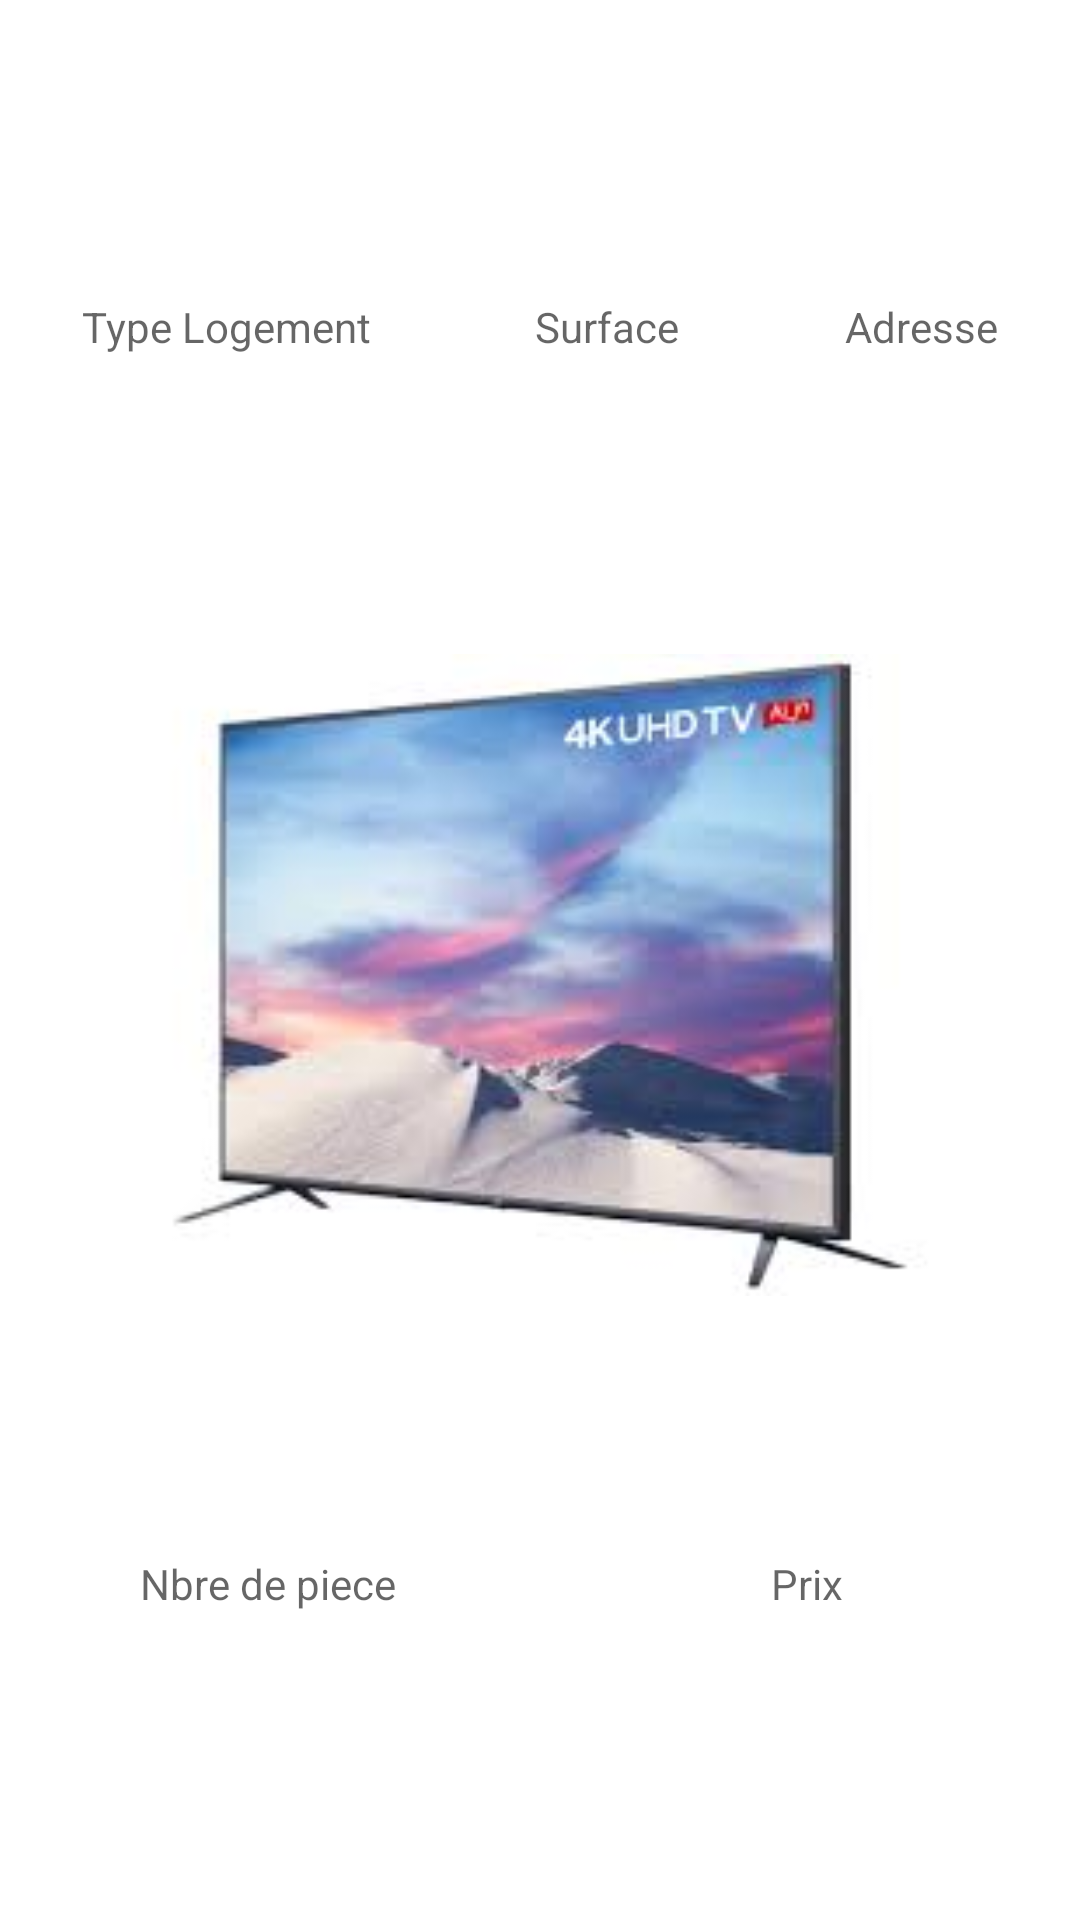

Here is an Android app screen rendered from its layout file. Give the layout XML and the strings, colors and styles it references.
<!-- AndroidManifest.xml: application theme Theme.G_logements -->
<!-- res/layout/activity_detail_logements.xml -->
<?xml version="1.0" encoding="utf-8"?>
<LinearLayout xmlns:android="http://schemas.android.com/apk/res/android"
    xmlns:app="http://schemas.android.com/apk/res-auto"
    xmlns:tools="http://schemas.android.com/tools"
    android:layout_width="match_parent"
    android:layout_height="match_parent"
    android:layout_margin="20dp"
    android:orientation="vertical"
    tools:context=".controllers.Detail_logements">

    <LinearLayout
        android:layout_width="match_parent"
        android:layout_height="218dp"
        android:orientation="horizontal">

        <TextView
            android:id="@+id/et_d_typeL"
            android:layout_width="wrap_content"
            android:layout_height="107dp"
            android:layout_gravity="center"
            android:layout_margin="20dp"
            android:layout_weight="1"
            android:gravity="center"
            android:hint="Type Logement" />

        <TextView
            android:id="@+id/et_d_surface"
            android:layout_width="wrap_content"
            android:layout_height="109dp"
            android:layout_gravity="center"
            android:layout_margin="20dp"
            android:layout_weight="1"
            android:gravity="center"
            android:hint="Surface" />

        <TextView
            android:id="@+id/et_d_adress"
            android:layout_width="wrap_content"
            android:layout_height="109dp"
            android:layout_gravity="center"
            android:layout_margin="20dp"
            android:layout_weight="1"
            android:gravity="center"
            android:hint="Adresse" />
    </LinearLayout>

    <LinearLayout
        android:layout_width="match_parent"
        android:layout_height="214dp"
        android:orientation="horizontal">

        <ImageView
            android:id="@+id/imageView4"
            android:layout_width="wrap_content"
            android:layout_height="match_parent"
            android:layout_weight="1"
            app:srcCompat="@drawable/tv" />
    </LinearLayout>

    <LinearLayout
        android:layout_width="match_parent"
        android:layout_height="192dp"
        android:orientation="horizontal">

        <TextView
            android:id="@+id/et_d_nbrp"
            android:layout_width="20dp"
            android:layout_height="98dp"
            android:layout_gravity="center"
            android:layout_margin="20dp"
            android:layout_weight="1"
            android:gravity="center"
            android:hint="Nbre de piece" />

        <TextView
            android:id="@+id/et_d_prix"
            android:layout_width="wrap_content"
            android:layout_height="93dp"
            android:layout_gravity="center"
            android:layout_margin="20dp"
            android:layout_weight="1"
            android:gravity="center"
            android:hint="Prix" />
    </LinearLayout>

    <LinearLayout
        android:layout_width="match_parent"
        android:layout_height="match_parent"
        android:orientation="horizontal">

        <ImageButton
            android:id="@+id/imageButton"
            android:layout_width="78dp"
            android:layout_height="wrap_content"
            android:layout_gravity="center"
            android:layout_margin="20dp"
            android:layout_weight="1"
            app:srcCompat="@android:drawable/ic_media_rew" />

        <ImageButton
            android:id="@+id/imageButton2"
            android:layout_width="wrap_content"
            android:layout_height="wrap_content"
            android:layout_gravity="center"
            android:layout_margin="20dp"
            android:layout_weight="1"
            app:srcCompat="@android:drawable/ic_media_ff" />
    </LinearLayout>
</LinearLayout>
<!-- resources referenced by this layout -->
<resources>
  <!-- drawable tv: png bitmap (drawable, 5227 bytes) -->
  <style name="Theme.G_logements" parent="Theme.MaterialComponents.DayNight.DarkActionBar">
          
          <item name="colorPrimary">@color/purple_500</item>
          <item name="colorPrimaryVariant">@color/purple_700</item>
          <item name="colorOnPrimary">@color/white</item>
          
          <item name="colorSecondary">@color/teal_200</item>
          <item name="colorSecondaryVariant">@color/teal_700</item>
          <item name="colorOnSecondary">@color/black</item>
          
          <item name="android:statusBarColor" tools:targetApi="l">?attr/colorPrimaryVariant</item>
          
      </style>
  <!-- not gathered from this repository: default colours our renderer supplied (Android Studio template values) -->
  <color name="purple_500">#FF6200EE</color>
  <color name="purple_700">#FF3700B3</color>
  <color name="teal_200">#FF03DAC5</color>
  <color name="teal_700">#FF018786</color>
  <color name="black">#FF000000</color>
  <color name="white">#FFFFFFFF</color>
</resources>
